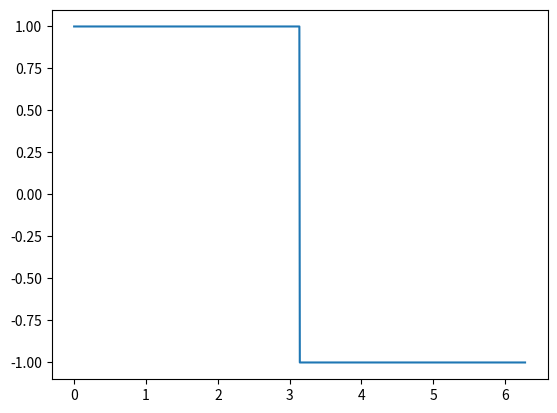

Source code (Python):
import matplotlib.pylab as plt
import math
import numpy as np
from scipy.signal import square

# Copy here the simpson integration function done in class
def simpson(fun, a, b, n):
    h = (b-a)/float(n)
    
    x0 = a
    xn = b
    
    y0 = fun(x0)
    yn = fun(xn)
    
    # sum over even indexes of x and sum over odd indexes of x
    feven = 0.0
    fodd = 0.0
    
    for j in range(2,n,2):
        print(j)
        xeven = a + j*h
        feven += fun(xeven)
        
        xodd = a + (j-1)*h
        fodd += fun(xodd)
        
    # range method above does not include the last odd term
    xodd = a + (n-1)*h
    fodd += fun(xodd)
    
    intfun = h*(y0 + 2.0*feven + 4.0*fodd + yn)/3.0
    
    return intfun




# Define parameters for the problem (omega = 1 and T is the period)
omega = 1.0
T = 2 * math.pi / omega

# limits of the integration
a = 0.0
b = T

# number of points to calculate the integral (50 integration elements may be sufficient)
n = 50

# Number of coefficients to be calculated (set up to 10 coefficients for now)
nc = 50
thetas = np.linspace(0,T,1000, endpoint=False)


# define the function that will be expanded in terms of Fourier series
#uncomment whichever function you want to examine
def function(thetas):
    return square(thetas, duty=0.5)
ftheta = function(thetas)
# calculate the coefficient a_0 first! That is just integrating the function directly over the interval [a,b]
#need to use simpson function
simpson_func = simpson(function, a, b, n)
a0 = simpson_func/T


# Initiate lists that will store all Fourier coeffcients (k=0 and k>0). 
# But we can store already our a0 coefficient on the list.
a_manual_list = [a0]
b_manual_list = [0.0]

# define functions that will calculate all other coefficients
def fak(thetas):
    return function(thetas) * math.cos(k*thetas)

def fbk(thetas):
    return function(thetas) * math.sin(k*thetas)


# All functions defined above are 'idle'. We are now going to loop over the coefficients components
# to calculate all other coefficients from k=1 upt to k=nc. Just use a simple for-loop for that.
# for-loop over number of coefficients

for k in range (1, nc):
    simpson_func = simpson(fak, a, b, n)

    ak = 2 * simpson_func / T
    a_manual_list.append(ak)

    simpson_func = simpson(fbk, a, b, n)

    bk = 2 * simpson_func / T
    b_manual_list.append(bk)

    print('a%s='%k, ak, ' b%s='%k, bk)
# After the loop is completed and new coefficients are appended on the lists, 
# add plot instructions that will make a graphic for a_k and b_k versus k in the same panel.

#plotting f(theta) x theta
#plt.plot(range(), ftheta, marker='o')
#plt.plot(range(nc), thetas, marker='*')

plt.plot(thetas, ftheta)

plt.show()